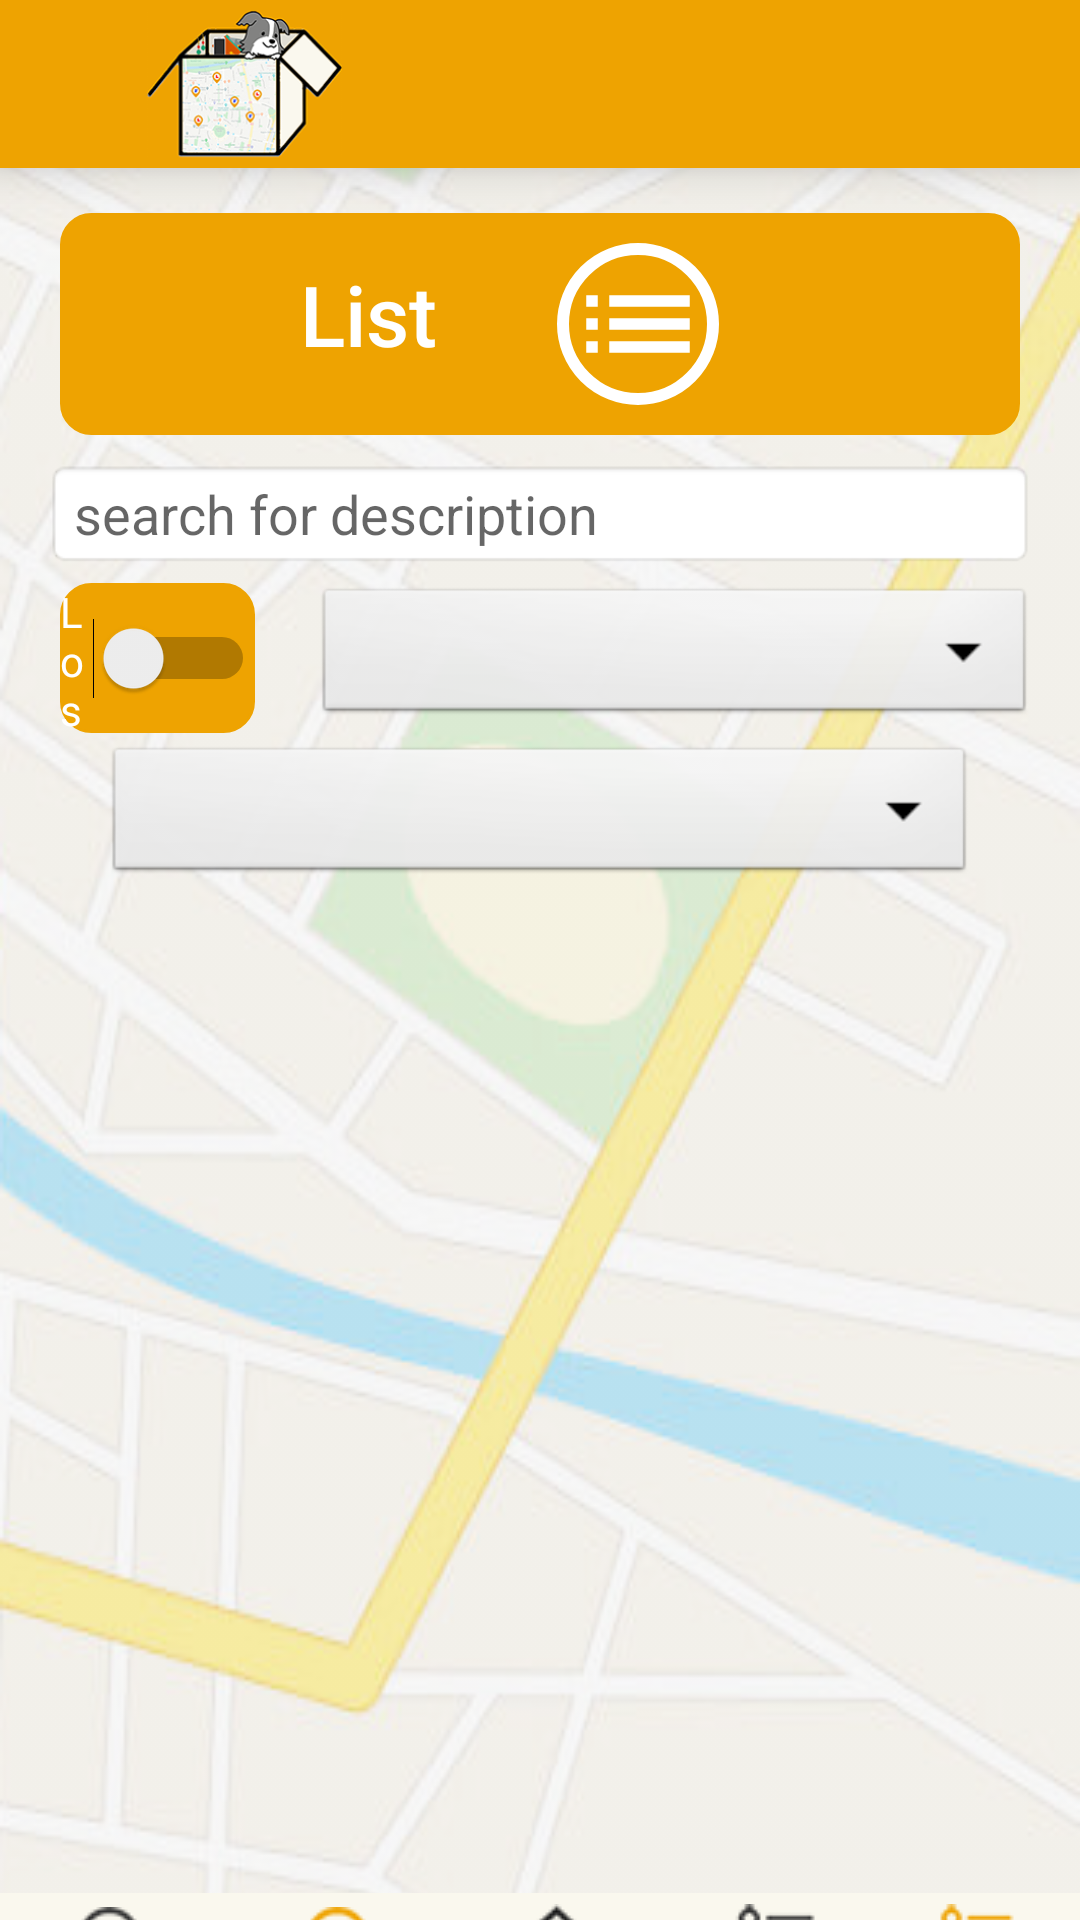

Write the Android layout XML for this screen, with the resource values it uses.
<!-- AndroidManifest.xml: application theme Theme.AppCompat.Light.NoActionBar -->
<!-- res/layout/activity_show__list_.xml -->
<?xml version="1.0" encoding="utf-8"?>

<LinearLayout xmlns:android="http://schemas.android.com/apk/res/android"
    xmlns:app="http://schemas.android.com/apk/res-auto"
    xmlns:tools="http://schemas.android.com/tools"
    android:layout_width="match_parent"
    android:layout_height="match_parent"
    android:background="@drawable/backgroundmap"
    android:focusable="true"
    android:focusableInTouchMode="true"
    android:orientation="vertical"
    tools:context=".Show_List_Activity">

    <include
        android:id="@+id/toolbar"
        layout="@layout/toolbar" />

    <LinearLayout
        android:id="@+id/linearLayout1"
        android:layout_width="match_parent"
        android:layout_height="wrap_content"
        android:layout_centerHorizontal="true"
        android:layout_marginStart="20dp"
        android:layout_marginLeft="15dp"
        android:layout_marginTop="15dp"
        android:layout_marginEnd="20dp"
        android:layout_marginRight="15dp"
        android:layout_marginBottom="8dp"
        android:background="@drawable/roundcorners"
        android:orientation="vertical"
        android:visibility="visible">


        <LinearLayout
            android:layout_width="match_parent"
            android:layout_height="wrap_content"
            android:layout_marginTop="10dp"
            android:layout_marginBottom="10dp"
            android:orientation="horizontal">

            <TextView
                android:id="@+id/tvHeadLine3"
                android:layout_width="wrap_content"
                android:layout_height="wrap_content"
                android:layout_marginLeft="80dp"
                android:layout_marginTop="5dp"
                android:fontFamily="sans-serif-medium"
                android:text="List"
                android:textColor="@color/white"
                android:textSize="28sp" />

            <ImageView
                android:id="@+id/imageView"
                android:layout_width="54dp"
                android:layout_height="54dp"
                android:layout_marginLeft="40dp"
                android:background="@drawable/circle"
                android:padding="4dp"
                android:src="@drawable/listicon"
                android:tint="@color/white" />

        </LinearLayout>


    </LinearLayout>

    <LinearLayout
        android:layout_width="match_parent"
        android:layout_height="wrap_content"
        android:layout_marginBottom="5dp"
        android:orientation="horizontal">

        <Switch
            android:id="@+id/switchRelevant"
            android:layout_width="wrap_content"
            android:layout_height="50dp"
            android:layout_marginLeft="20dp"
            android:layout_weight="1"
            android:background="@drawable/roundcorners"
            android:text="My List"
            android:textColor="#ffffff"
            android:visibility="gone" />

        <EditText
            android:id="@+id/etDescription"
            android:layout_width="match_parent"
            android:layout_height="match_parent"
            android:layout_marginLeft="15dp"
            android:layout_marginRight="15dp"
            android:background="@android:drawable/editbox_background_normal"
            android:ems="10"
            android:hint="search for description"
            android:inputType="textCapSentences"
            android:maxLength="34"
            android:maxLines="1" />

    </LinearLayout>

    <LinearLayout
        android:layout_width="match_parent"
        android:layout_height="wrap_content"
        android:orientation="horizontal">

        <Switch
            android:id="@+id/switchLF"
            android:layout_width="wrap_content"
            android:layout_height="50dp"
            android:layout_marginLeft="20dp"
            android:layout_marginRight="20dp"
            android:layout_weight="1"
            android:background="@drawable/roundcorners"
            android:text="Lost N Found"
            android:textColor="#ffffff" />

        <Spinner
            android:id="@+id/spnType"
            android:layout_width="240dp"
            android:layout_height="wrap_content"
            android:layout_marginRight="15dp"
            android:autofillHints="Type"
            android:background="@android:drawable/btn_dropdown"
            android:duplicateParentState="false"
            android:spinnerMode="dropdown"
            android:textSize="24sp" />

    </LinearLayout>

    <Spinner
        android:id="@+id/spnOrderBy"
        android:layout_width="290dp"
        android:layout_height="wrap_content"
        android:layout_gravity="center"
        android:layout_marginTop="3dp"
        android:autofillHints="Type"
        android:background="@android:drawable/btn_dropdown"
        android:duplicateParentState="false"
        android:spinnerMode="dropdown"
        android:textSize="24sp" />

    <ListView
        android:id="@+id/lvResult"
        android:layout_width="match_parent"
        android:layout_height="325dp"
        android:layout_marginLeft="10dp"
        android:layout_marginTop="5dp"
        android:layout_marginRight="10dp"
        android:layout_marginBottom="5dp" />

    <RelativeLayout
        android:layout_width="match_parent"
        android:layout_height="match_parent">

        <LinearLayout
            android:layout_width="match_parent"
            android:layout_height="wrap_content"
            android:layout_alignParentBottom="true"
            android:background="#FAF8EE"
            android:elevation="7dp"
            android:orientation="horizontal">

            <ImageButton
                android:id="@+id/ibSearchGrayActivity"
                android:layout_width="wrap_content"
                android:layout_height="43dp"
                android:layout_marginTop="2dp"
                android:layout_marginBottom="7dp"
                android:layout_weight="1"
                android:background="#00FFFFFF"
                android:onClick="onClick2"
                android:src="@drawable/searchgray" />

            <ImageButton
                android:id="@+id/ibSearchOrangeActivity"
                android:layout_width="wrap_content"
                android:layout_height="43dp"
                android:layout_marginTop="2dp"
                android:layout_marginBottom="7dp"
                android:layout_weight="1"
                android:background="#00FFFFFF"
                android:src="@drawable/searchorange" />

            <ImageButton
                android:id="@+id/ibHomeActivity"
                android:layout_width="wrap_content"
                android:layout_height="43dp"
                android:layout_marginTop="1dp"
                android:layout_marginRight="6dp"
                android:layout_marginBottom="7dp"
                android:layout_weight="1"
                android:background="#00FFFFFF"
                android:onClick="onClick2"
                android:src="@drawable/homegray" />

            <ImageButton
                android:id="@+id/ibMyListGrayActivity"
                android:layout_width="wrap_content"
                android:layout_height="43dp"
                android:layout_marginTop="1dp"
                android:layout_marginRight="2dp"
                android:layout_marginBottom="7dp"
                android:layout_weight="1"
                android:background="#00FFFFFF"
                android:onClick="onClick2"
                android:src="@drawable/mylistgray" />

            <ImageButton
                android:id="@+id/ibMyListOrangeActivity"
                android:layout_width="wrap_content"
                android:layout_height="43dp"
                android:layout_marginTop="1dp"
                android:layout_marginRight="2dp"
                android:layout_marginBottom="7dp"
                android:layout_weight="1"
                android:background="#00FFFFFF"
                android:src="@drawable/mylistorange" />

            <ImageButton
                android:id="@+id/ibUsersListActivity"
                android:layout_width="wrap_content"
                android:layout_height="43dp"
                android:layout_marginTop="2dp"
                android:layout_weight="1"
                android:background="#00FFFFFF"
                android:onClick="onClick2"
                android:src="@drawable/usersgrayicon"
                android:visibility="gone" />

            <ImageButton
                android:id="@+id/ibUsersListOrangeActivity"
                android:layout_width="wrap_content"
                android:layout_height="43dp"
                android:layout_marginTop="2dp"
                android:layout_weight="1"
                android:background="#00FFFFFF"
                android:src="@drawable/usersicon"
                android:visibility="gone" />

        </LinearLayout>


    </RelativeLayout>

    </LinearLayout>
<!-- res/layout/toolbar.xml (included above) -->
<?xml version="1.0" encoding="utf-8"?>

<androidx.appcompat.widget.Toolbar xmlns:android="http://schemas.android.com/apk/res/android"
    xmlns:app="http://schemas.android.com/apk/res-auto"
    android:layout_width="match_parent"
    android:layout_height="wrap_content"
    android:background="#EEA301"
    android:elevation="10dp"
    android:theme="@style/ThemeOverlay.MaterialComponents.Dark.ActionBar"
    app:popupTheme="@style/Theme.AppCompat.Light"
    app:titleTextAppearance="@style/Toolbar.TitleText">

    <ImageView
        android:layout_width="65dp"
        android:layout_height="50dp"
        android:layout_marginLeft="49dp"
        android:src="@drawable/icon03"></ImageView>

</androidx.appcompat.widget.Toolbar>
<!-- resources referenced by this layout -->
<resources>
  <color name="white">#FFFFFF</color>
  <!-- drawable backgroundmap: png bitmap (drawable, 157280 bytes) -->
  <!-- drawable circle (drawable) -->
  <shape xmlns:android="http://schemas.android.com/apk/res/android"
      android:shape="oval">
  
      <solid android:color="@color/transparent" />
  
      <stroke
          android:width="4dp"
          android:color="@color/white" />
      <size
          android:width="64dp"
          android:height="64dp"/>
  </shape>
  <!-- drawable homegray: png bitmap (drawable, 5462 bytes) -->
  <!-- drawable icon03: png bitmap (drawable, 38119 bytes) -->
  <!-- drawable listicon (drawable) -->
  <vector android:height="54dp" android:tint="#FFFFFF"
      android:viewportHeight="24.0" android:viewportWidth="24.0"
      android:width="54dp" xmlns:android="http://schemas.android.com/apk/res/android">
      <path android:fillColor="#FF000000" android:pathData="M3,13h2v-2L3,11v2zM3,17h2v-2L3,15v2zM3,9h2L5,7L3,7v2zM7,13h14v-2L7,11v2zM7,17h14v-2L7,15v2zM7,7v2h14L21,7L7,7z"/>
  </vector>
  <!-- drawable mylistgray: png bitmap (drawable, 3972 bytes) -->
  <!-- drawable mylistorange: png bitmap (drawable, 3917 bytes) -->
  <!-- drawable roundcorners (drawable) -->
  <?xml version="1.0" encoding="utf-8"?>
  
  <selector xmlns:android="http://schemas.android.com/apk/res/android">
      <item android:state_pressed="true" >
          <shape android:shape="rectangle"  >
              <corners android:radius="3dip" />
              <stroke android:width="1dip" android:color="#EEA301" />
              <gradient android:angle="-90" android:startColor="#EEA301" android:endColor="#EEA301"  />
          </shape>
      </item>
      <item android:state_focused="true">
          <shape android:shape="rectangle"  >
              <corners android:radius="10dip" />
              <stroke android:width="1dip" android:color="#EEA301" />
              <solid android:color="#EEA301"/>
          </shape>
      </item>
      <item >
          <shape android:shape="rectangle"  >
              <corners android:radius="10dip" />
              <stroke android:width="1dip" android:color="#EEA301" />
              <gradient android:angle="-90" android:startColor="#EEA301" android:endColor="#EEA301" />
          </shape>
      </item>
  
  
  </selector>
  <!-- drawable searchgray: png bitmap (drawable, 4241 bytes) -->
  <!-- drawable searchorange: png bitmap (drawable, 3803 bytes) -->
  <!-- drawable usersgrayicon: png bitmap (drawable, 5607 bytes) -->
  <!-- drawable usersicon: png bitmap (drawable, 5340 bytes) -->
  <style name="Toolbar.TitleText" parent="TextAppearance.Widget.AppCompat.Toolbar.Title">
          <item name="android:textSize">22sp</item>
      </style>
  <color name="transparent">#00000000</color>
</resources>
